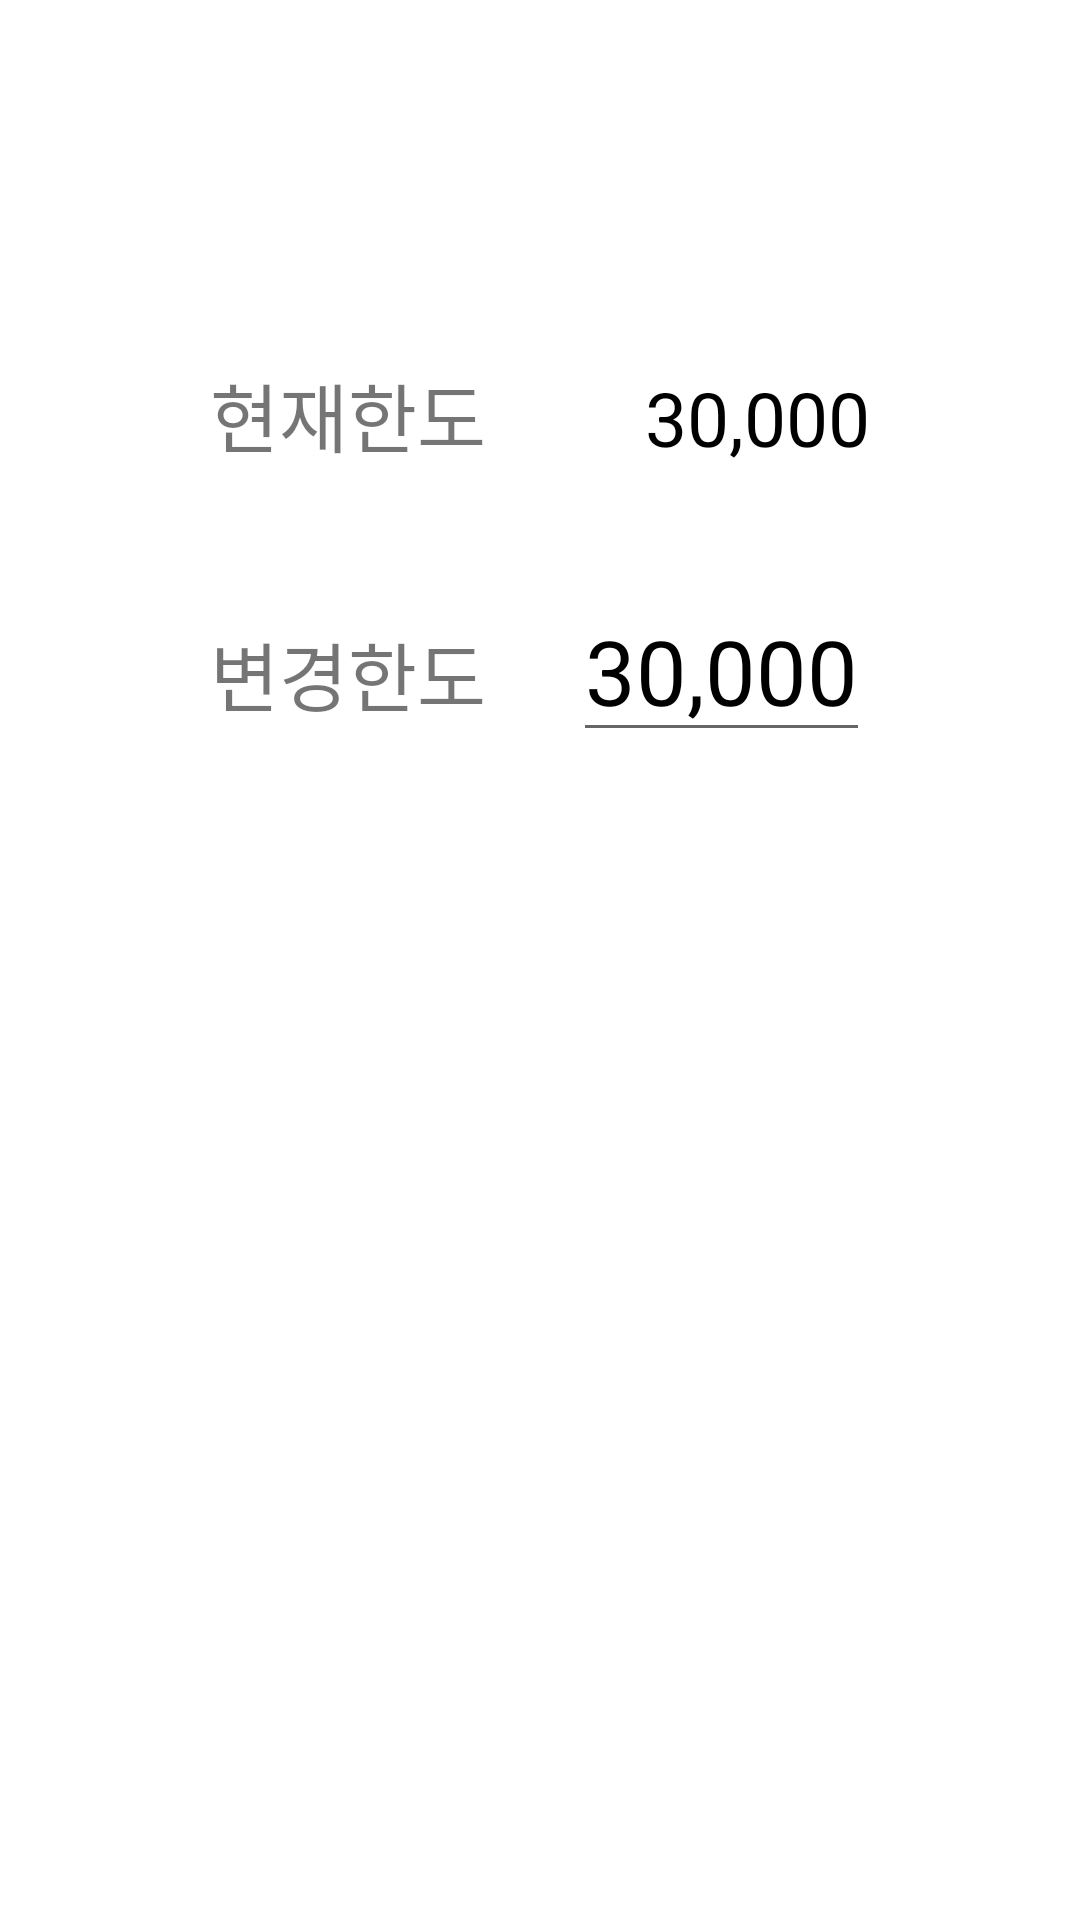

Here is an Android app screen rendered from its layout file. Give the layout XML and the strings, colors and styles it references.
<!-- AndroidManifest.xml: application theme Theme.BroadCastRecieverPractice1 -->
<!-- res/layout/activity_change_limit.xml -->
<?xml version="1.0" encoding="utf-8"?>
<LinearLayout xmlns:android="http://schemas.android.com/apk/res/android"
    xmlns:app="http://schemas.android.com/apk/res-auto"
    xmlns:tools="http://schemas.android.com/tools"
    android:layout_width="match_parent"
    android:layout_height="match_parent"
    tools:context=".ChangeLimit"
    android:orientation="vertical"
    android:background="#ffffff">
    <RelativeLayout
        android:layout_width="match_parent"
        android:layout_height="wrap_content"
        android:orientation="horizontal">

        <ImageButton
            android:id="@+id/close"
            android:layout_width="50dp"
            android:layout_height="50dp"
            android:layout_marginLeft="20dp"
            android:layout_marginTop="20dp"
            android:background="#ffffff"
            android:onClick="closeBtn"
            android:src="@drawable/baseline_close_black_24dp" />

        <ImageButton
            android:id="@+id/done"
            android:layout_width="50dp"
            android:layout_height="50dp"
            android:layout_alignParentRight="true"
            android:layout_marginTop="20dp"
            android:layout_marginRight="20dp"
            android:background="#ffffff"
            android:onClick="doneBtn"
            android:src="@drawable/baseline_done_black_24dp" />
    </RelativeLayout>
    <RelativeLayout
        android:layout_width="match_parent"
        android:layout_height="wrap_content"
        android:orientation="horizontal"
        android:layout_marginTop="50dp">
        <TextView
            android:id="@+id/base1"
            android:layout_width="wrap_content"
            android:layout_height="wrap_content"
            android:textSize="25dp"
            android:text="현재한도"
            android:layout_marginLeft="70dp"/>
        <TextView
            android:id="@+id/limit"
            android:layout_width="wrap_content"
            android:layout_height="wrap_content"
            android:layout_alignBaseline="@+id/base1"
            android:layout_alignParentRight="true"
            android:layout_marginRight="70dp"
            android:text="30,000"
            android:textColor="#000000"
            android:textSize="25dp" />
    </RelativeLayout>
    <RelativeLayout
        android:layout_width="match_parent"
        android:layout_height="wrap_content"
        android:orientation="horizontal"
        android:layout_marginTop="50dp">
        <TextView
            android:id="@+id/base2"
            android:layout_width="wrap_content"
            android:layout_height="wrap_content"
            android:textSize="25dp"
            android:text="변경한도"
            android:layout_marginLeft="70dp"/>

        <EditText
            android:id="@+id/change"
            android:layout_width="wrap_content"
            android:layout_height="wrap_content"
            android:layout_alignBaseline="@+id/base2"
            android:layout_alignParentRight="true"
            android:layout_marginRight="70dp"
            android:text="30,000"
            android:textColor="#000000"
            android:textSize="30dp"
            android:inputType="number">
        </EditText>
    </RelativeLayout>
</LinearLayout>
<!-- resources referenced by this layout -->
<resources>
  <style name="Theme.BroadCastRecieverPractice1" parent="Theme.AppCompat.Light.NoActionBar">
          
          
          <item name="colorPrimary">@color/purple_500</item>
          <item name="colorPrimaryVariant">@color/purple_700</item>
          <item name="colorOnPrimary">@color/white</item>
          
          <item name="colorSecondary">@color/teal_200</item>
          <item name="colorSecondaryVariant">@color/teal_700</item>
          <item name="colorOnSecondary">@color/black</item>
          
          <item name="android:statusBarColor" tools:targetApi="l">?attr/colorPrimaryVariant</item>
          
          
      </style>
  <!-- not gathered from this repository: default colours our renderer supplied (Android Studio template values) -->
  <color name="purple_500">#FF6200EE</color>
  <color name="purple_700">#FF3700B3</color>
  <color name="teal_200">#FF03DAC5</color>
  <color name="teal_700">#FF018786</color>
  <color name="black">#FF000000</color>
  <color name="white">#FFFFFFFF</color>
</resources>
